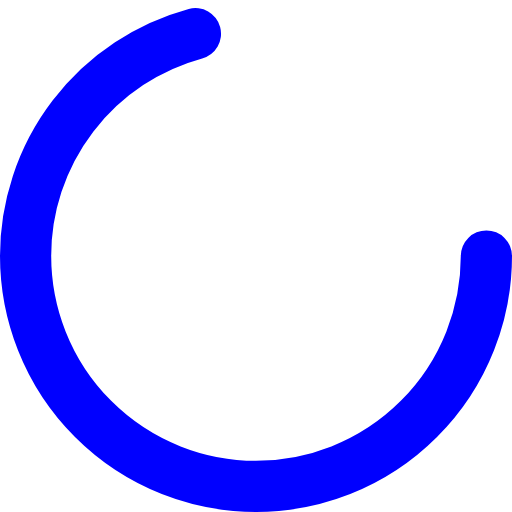
t = 0.00 s
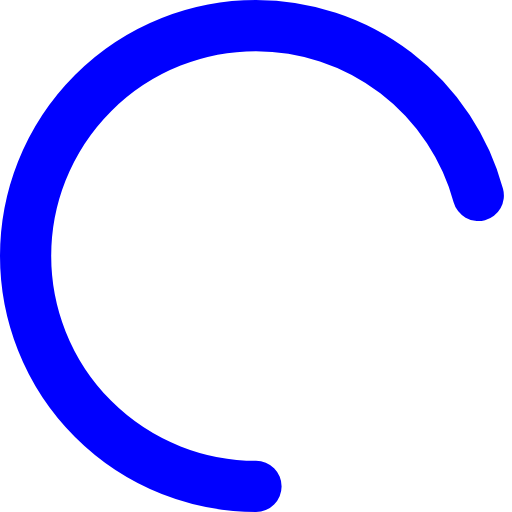
t = 0.50 s
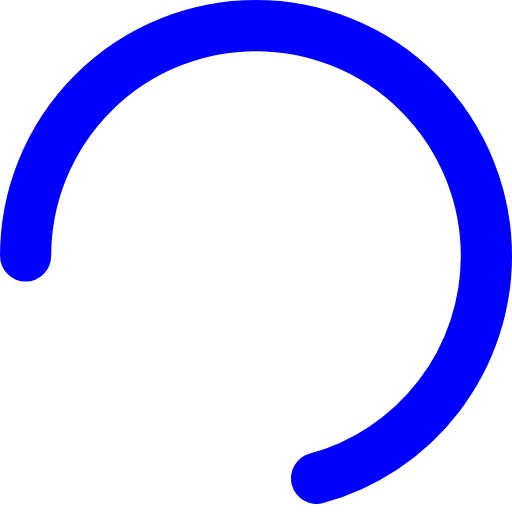
t = 1.00 s
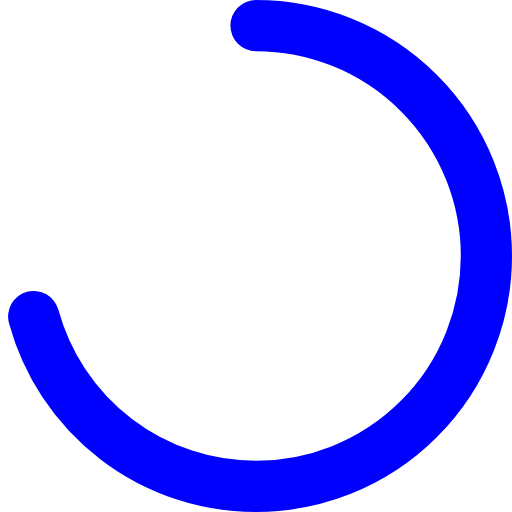
t = 1.50 s

The animated SVG that drew these frames (rendered in a browser with its animation timeline set to each time). Animation: 1 SMIL element (animateTransform=1); one cycle of 2.00 s, repeats indefinitely.

<svg width="100" height="100" viewBox="0 0 100 100" xmlns="http://www.w3.org/2000/svg">
    <circle cx="50"
            cy="50"
            r="45"
            fill="none"
            stroke="blue"
            stroke-width="10"
            stroke-dasharray="200"
            stroke-linecap="round">
        <animateTransform
                attributeName="transform"
                attributeType="XML"
                type="rotate"
                from="0 50 50"
                to="360 50 50"
                dur="2s"
                repeatCount="indefinite"/>
    </circle>
</svg>
